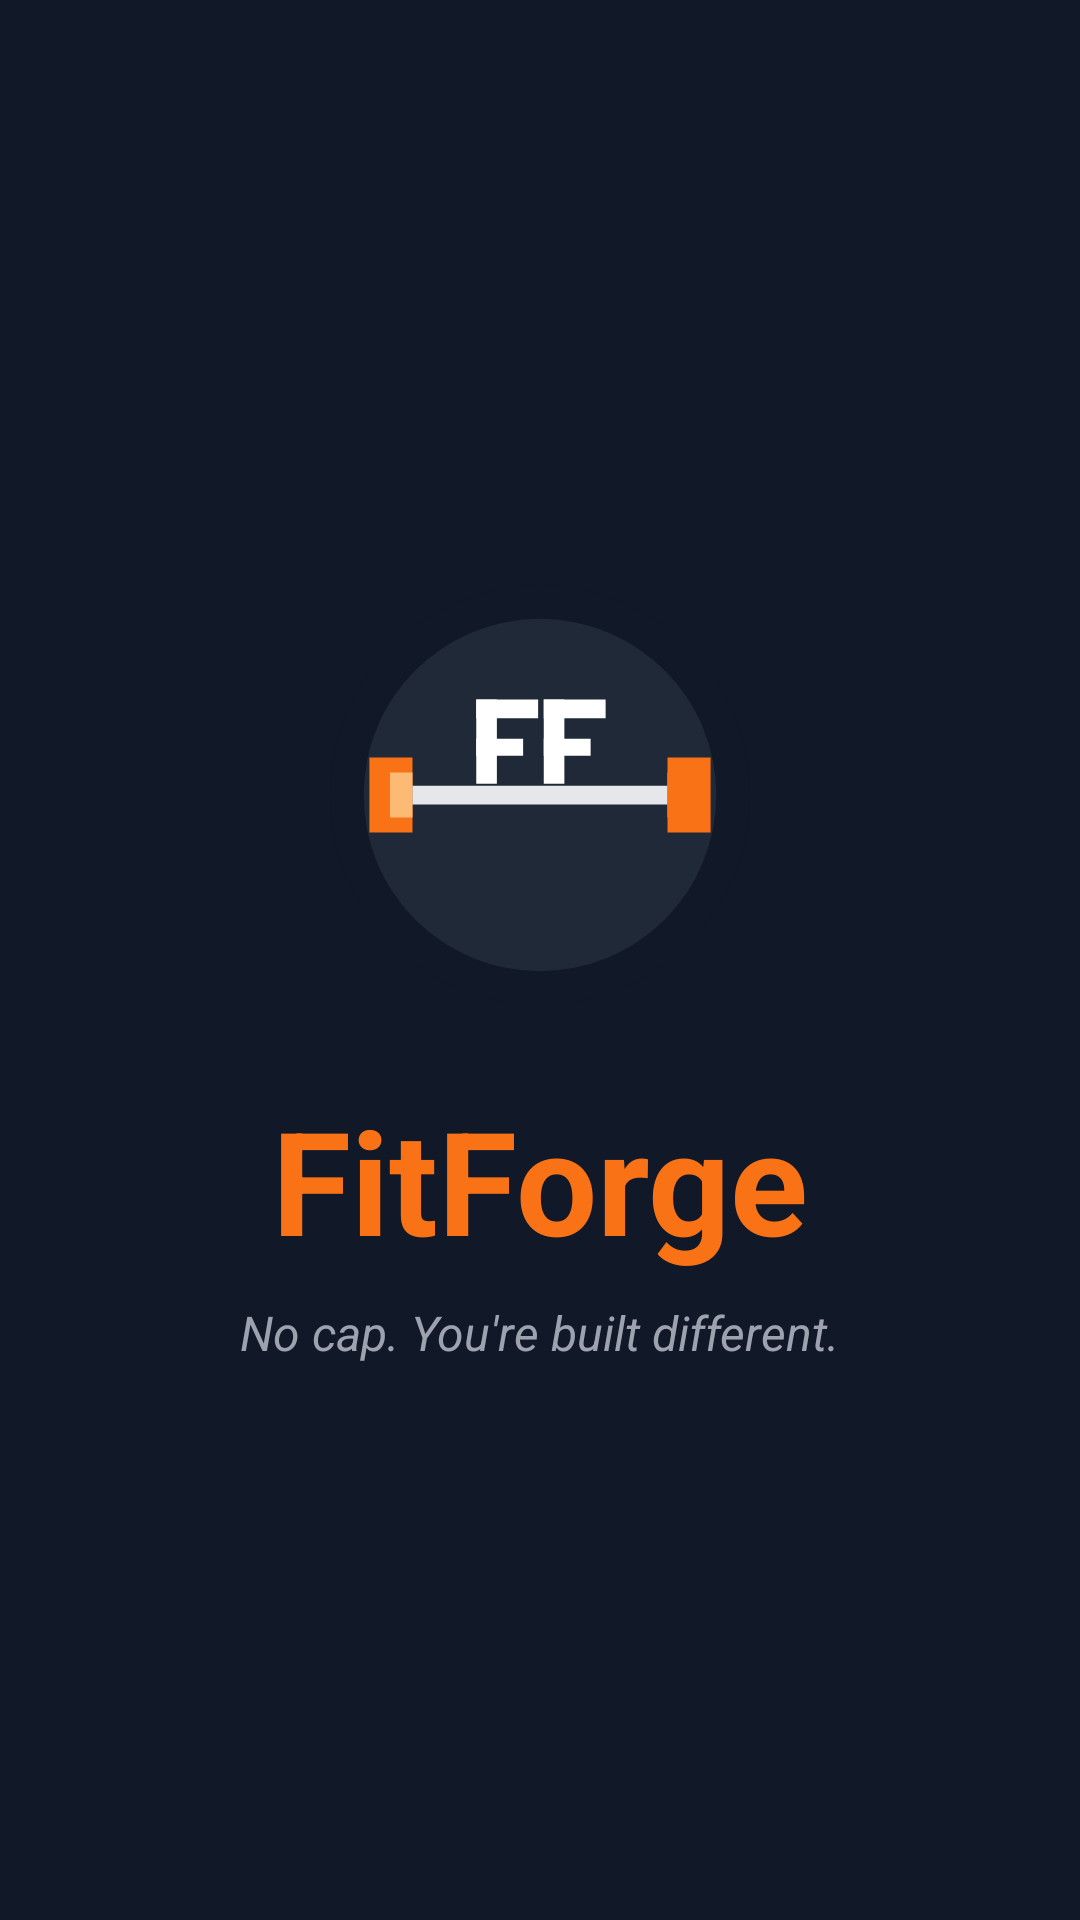

Layout XML and referenced resources for this Android screen:
<!-- AndroidManifest.xml: activity theme Theme.FitForge -->
<!-- res/layout/activity_main.xml -->
<?xml version="1.0" encoding="utf-8"?>
<androidx.constraintlayout.widget.ConstraintLayout xmlns:android="http://schemas.android.com/apk/res/android"
    xmlns:app="http://schemas.android.com/apk/res-auto"
    android:layout_width="match_parent"
    android:layout_height="match_parent"
    android:background="@color/fit_bg">

    <ImageView
        android:id="@+id/ivLogo"
        android:layout_width="160dp"
        android:layout_height="160dp"
        android:src="@drawable/ff_gym_logo"
        app:layout_constraintBottom_toTopOf="@+id/tvAppName"
        app:layout_constraintEnd_toEndOf="parent"
        app:layout_constraintStart_toStartOf="parent"
        app:layout_constraintTop_toTopOf="parent"
        app:layout_constraintVertical_chainStyle="packed" />

    <TextView
        android:id="@+id/tvAppName"
        android:layout_width="wrap_content"
        android:layout_height="wrap_content"
        android:layout_marginTop="16dp"
        android:text="FitForge"
        android:textColor="@color/fit_orange"
        android:textSize="48sp"
        android:textStyle="bold"
        app:layout_constraintBottom_toTopOf="@+id/tvTagline"
        app:layout_constraintEnd_toEndOf="parent"
        app:layout_constraintStart_toStartOf="parent"
        app:layout_constraintTop_toBottomOf="@+id/ivLogo" />

    <TextView
        android:id="@+id/tvTagline"
        android:layout_width="wrap_content"
        android:layout_height="wrap_content"
        android:layout_marginTop="8dp"
        android:text="No cap. You're built different."
        android:textColor="@color/fit_text_secondary"
        android:textSize="16sp"
        android:textStyle="italic"
        app:layout_constraintBottom_toBottomOf="parent"
        app:layout_constraintEnd_toEndOf="parent"
        app:layout_constraintStart_toStartOf="parent"
        app:layout_constraintTop_toBottomOf="@+id/tvAppName" />

</androidx.constraintlayout.widget.ConstraintLayout>
<!-- resources referenced by this layout -->
<resources>
  <color name="fit_bg">#111827</color>
  <color name="fit_orange">#F97316</color>
  <color name="fit_text_secondary">#9CA3AF</color>
  <style name="Theme.FitForge" parent="Theme.MaterialComponents.DayNight.NoActionBar">
          <item name="colorPrimary">@color/fit_orange</item>
          <item name="colorPrimaryVariant">@color/fit_orange_dark</item>
          <item name="colorOnPrimary">@color/white</item>
          <item name="colorSecondary">@color/fit_surface2</item>
          <item name="colorOnSecondary">@color/fit_text_primary</item>
          <item name="android:colorBackground">@color/fit_bg</item>
          <item name="android:textColorPrimary">@color/fit_text_primary</item>
          <item name="android:textColorSecondary">@color/fit_text_secondary</item>
          <item name="android:windowBackground">@color/fit_bg</item>
  
          
          <item name="android:spinnerItemStyle">@style/FitSpinnerItem</item>
          <item name="android:spinnerDropDownItemStyle">@style/FitSpinnerDropDownItem</item>
          <item name="alertDialogTheme">@style/FitAlertDialogTheme</item>
      </style>
  <color name="fit_orange_dark">#EA580C</color>
  <color name="white">#FFFFFF</color>
  <color name="fit_surface2">#374151</color>
  <color name="fit_text_primary">#F9FAFB</color>
  <style name="FitSpinnerItem" parent="Widget.AppCompat.TextView.SpinnerItem">
          <item name="android:textColor">@color/fit_text_primary</item>
      </style>
  <style name="FitSpinnerDropDownItem" parent="Widget.AppCompat.DropDownItem.Spinner">
          <item name="android:textColor">@color/fit_text_primary</item>
          <item name="android:background">@color/fit_surface</item>
      </style>
  <style name="FitAlertDialogTheme" parent="Theme.MaterialComponents.DayNight.Dialog.Alert">
          <item name="android:background">@color/fit_surface</item>
          <item name="android:textColorPrimary">@color/fit_text_primary</item>
          <item name="android:textColorSecondary">@color/fit_text_secondary</item>
          <item name="colorAccent">@color/fit_orange</item>
          <item name="buttonBarPositiveButtonStyle">@style/FitDialogButton</item>
          <item name="buttonBarNegativeButtonStyle">@style/FitDialogButton</item>
      </style>
  <color name="fit_surface">#1F2937</color>
  <style name="FitDialogButton" parent="Widget.MaterialComponents.Button.TextButton">
          <item name="android:textColor">@color/fit_orange</item>
      </style>
</resources>
